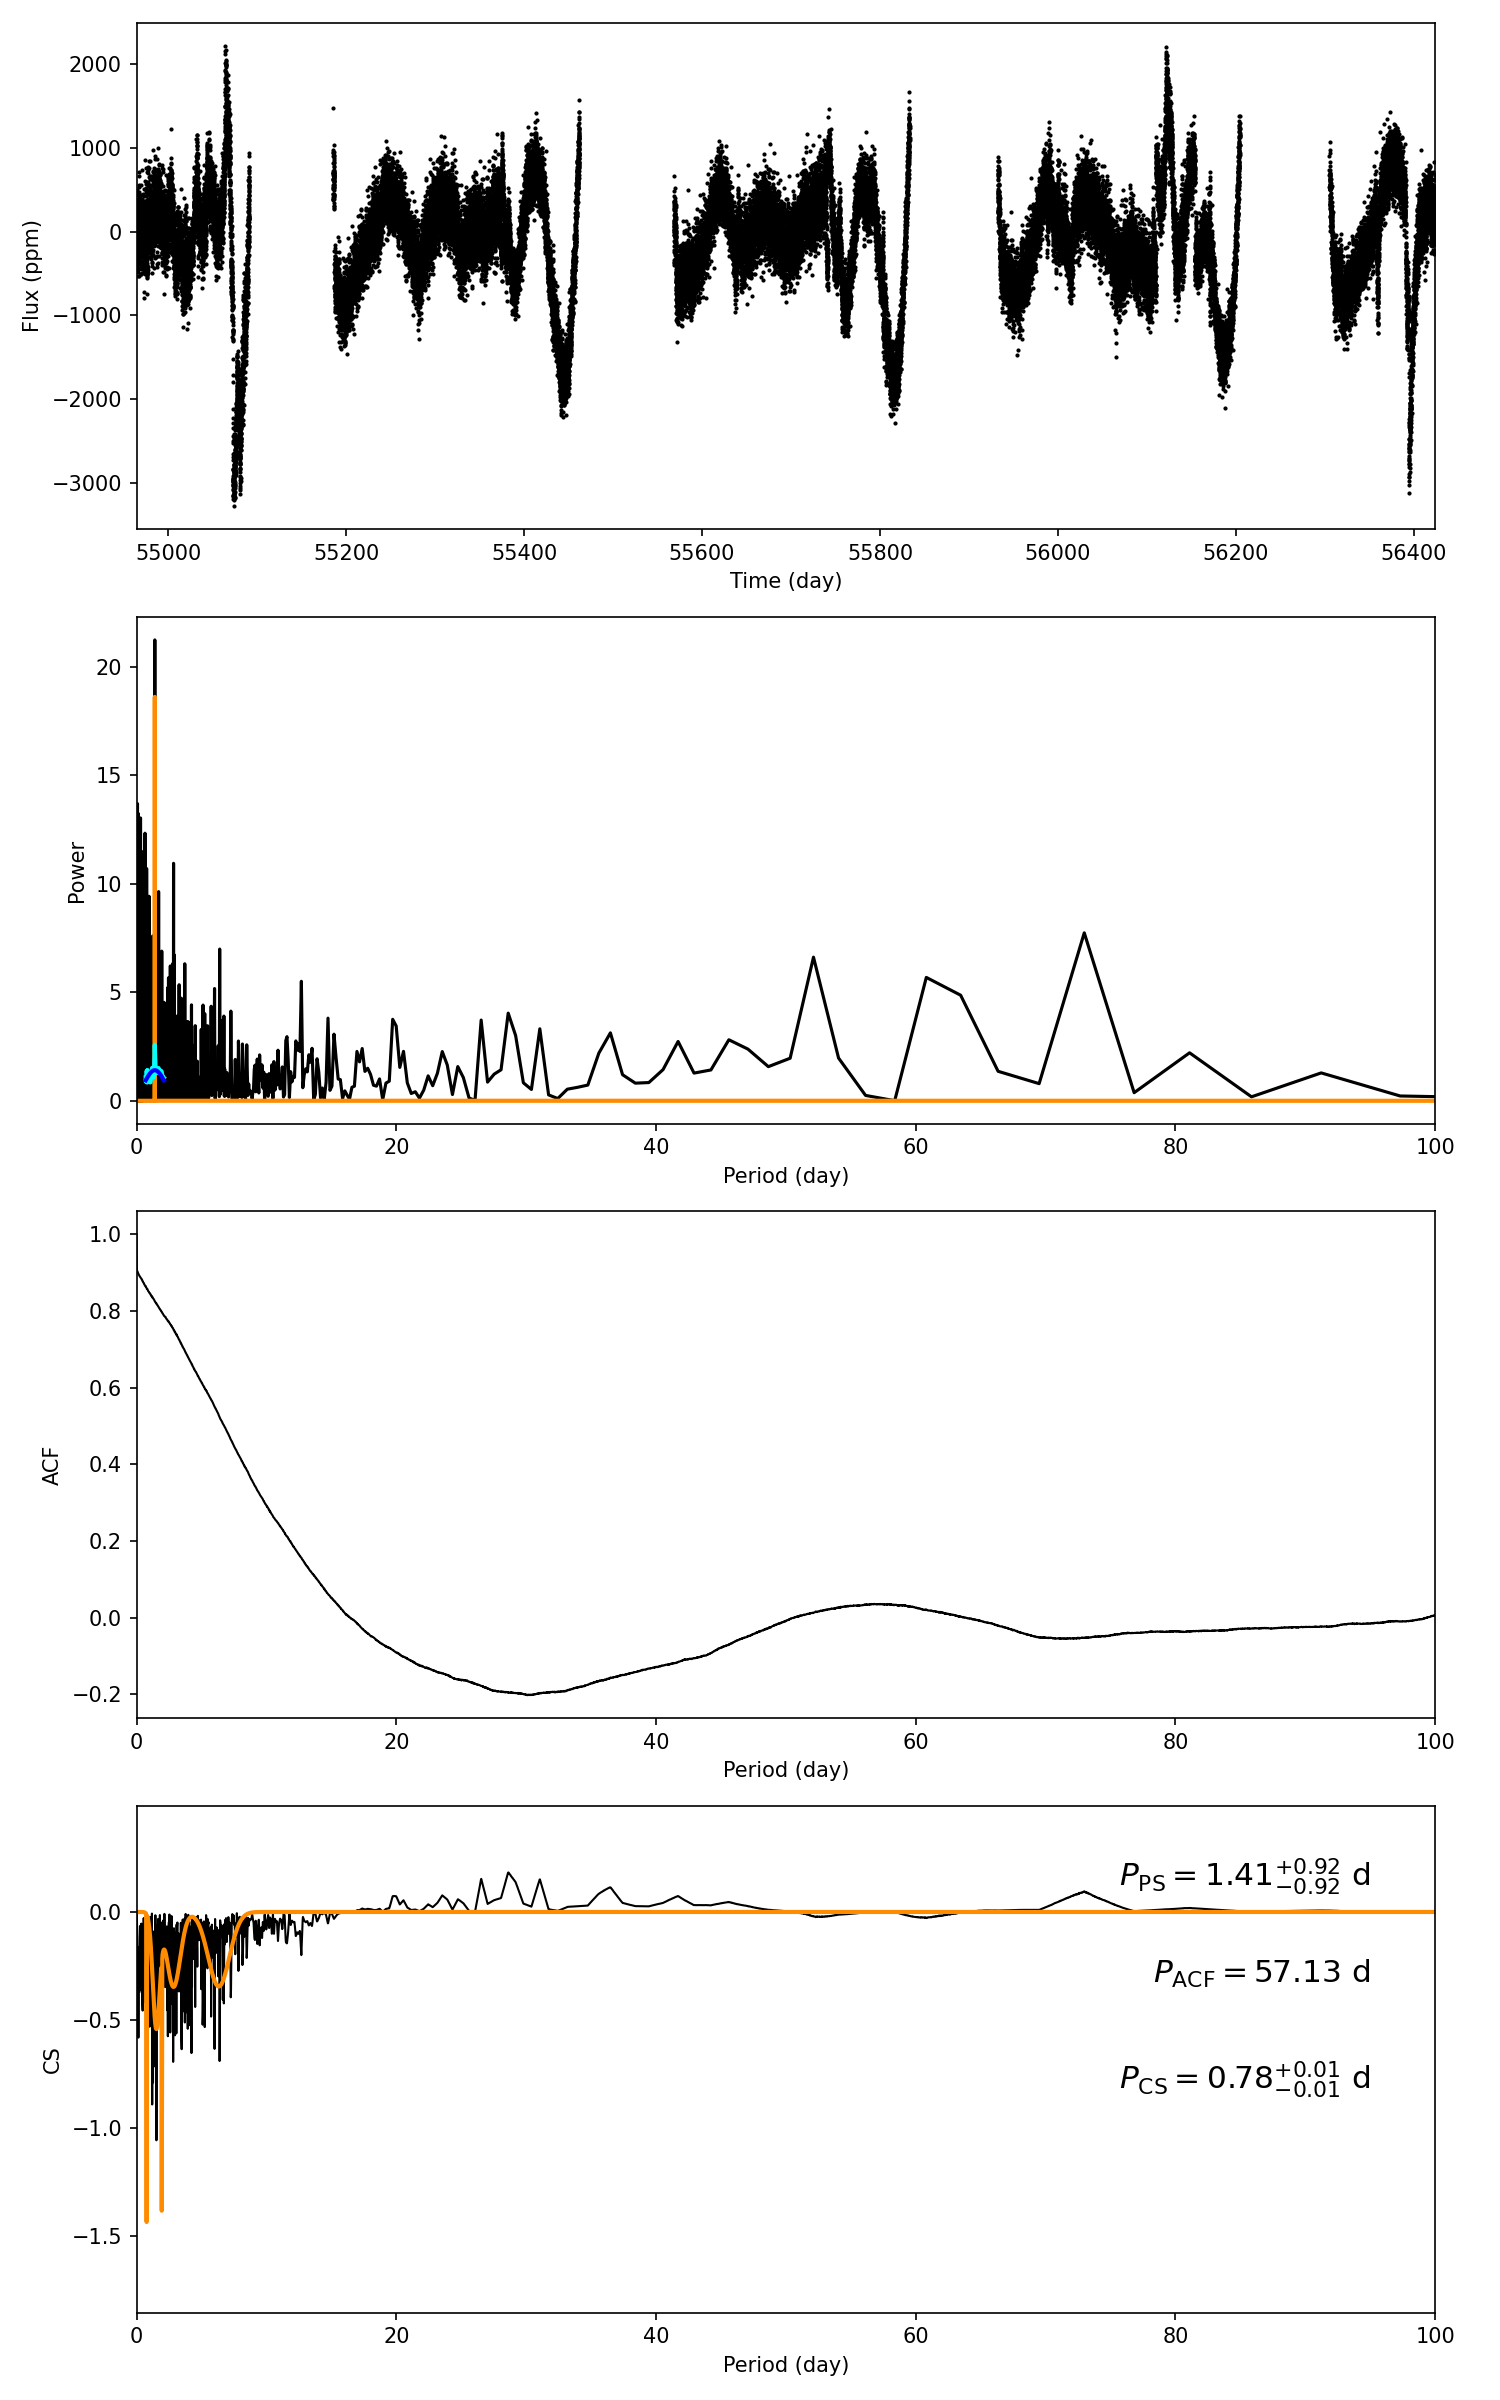

The table this chart was drawn from, first rows:
target_id, prot_ps, prot_acf, prot_cs, e_prot_ps, E_prot_ps, e_prot_acf, E_prot_acf, e_prot_cs, E_prot_cs, sph_ps, sph_acf, sph_cs, e_sph_ps, e_sph_acf, e_sph_cs, h_ps, fa_prob_ps, hacf, gacf, hcs
8075077, 1.405, 57.13, 0.7771, 0.9198, 0.9198, -1.0, -1.0, 0.01243, 0.01243, 281.3, 624.4, 243.8, 126.5, 106.9, 81.46, 21.23, 6.052650869200138e-10, 0.1389, 0.02429, 0.3861
